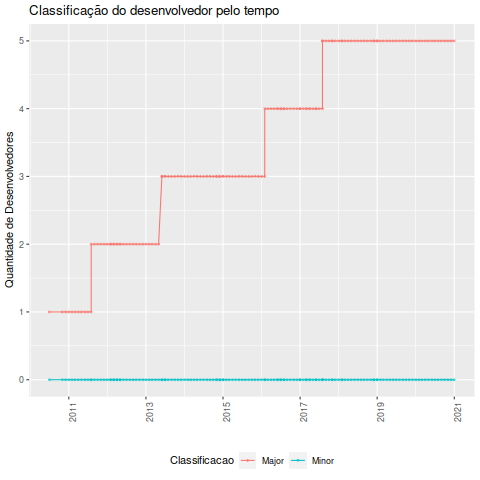

The table this chart was drawn from, first rows:
Desenvolvedor, Data, Classificacao_ownership, Major, Minor, Total
Arnold D. Robbins, 2010-07-01, Major, 1, 0, 1
Arnold D. Robbins, 2010-11-01, Major, 1, 0, 1
Arnold D. Robbins, 2010-12-01, Major, 1, 0, 1
Arnold D. Robbins, 2011-01-01, Major, 1, 0, 1
Arnold D. Robbins, 2011-02-01, Major, 1, 0, 1
Arnold D. Robbins, 2011-03-01, Major, 1, 0, 1
Arnold D. Robbins, 2011-04-01, Major, 1, 0, 1
Arnold D. Robbins, 2011-05-01, Major, 1, 0, 1
Arnold D. Robbins, 2011-06-01, Major, 1, 0, 1
Arnold D. Robbins, 2011-07-01, Major, 1, 0, 1
Arnold D. Robbins, 2011-08-01, Major, 1, 0, 1
John Haque, 2011-08-01, Major, 2, 0, 2
Arnold D. Robbins, 2011-09-01, Major, 2, 0, 2
Arnold D. Robbins, 2011-10-01, Major, 2, 0, 2
Arnold D. Robbins, 2011-11-01, Major, 2, 0, 2
Arnold D. Robbins, 2011-12-01, Major, 2, 0, 2
Arnold D. Robbins, 2012-01-01, Major, 2, 0, 2
Arnold D. Robbins, 2012-02-01, Major, 2, 0, 2
John Haque, 2012-02-01, Major, 2, 0, 2
Arnold D. Robbins, 2012-03-01, Major, 2, 0, 2
John Haque, 2012-03-01, Major, 2, 0, 2
Arnold D. Robbins, 2012-04-01, Major, 2, 0, 2
John Haque, 2012-04-01, Major, 2, 0, 2
Arnold D. Robbins, 2012-05-01, Major, 2, 0, 2
John Haque, 2012-05-01, Major, 2, 0, 2
Arnold D. Robbins, 2012-06-01, Major, 2, 0, 2
Arnold D. Robbins, 2012-07-01, Major, 2, 0, 2
Arnold D. Robbins, 2012-08-01, Major, 2, 0, 2
Arnold D. Robbins, 2012-09-01, Major, 2, 0, 2
Arnold D. Robbins, 2012-10-01, Major, 2, 0, 2
Arnold D. Robbins, 2012-11-01, Major, 2, 0, 2
Arnold D. Robbins, 2012-12-01, Major, 2, 0, 2
Arnold D. Robbins, 2013-01-01, Major, 2, 0, 2
Arnold D. Robbins, 2013-02-01, Major, 2, 0, 2
Arnold D. Robbins, 2013-03-01, Major, 2, 0, 2
Arnold D. Robbins, 2013-04-01, Major, 2, 0, 2
Arnold D. Robbins, 2013-05-01, Major, 2, 0, 2
Andrew J. Schorr, 2013-06-01, Major, 3, 0, 3
Arnold D. Robbins, 2013-06-01, Major, 3, 0, 3
Andrew J. Schorr, 2013-07-01, Major, 3, 0, 3
Arnold D. Robbins, 2013-07-01, Major, 3, 0, 3
Arnold D. Robbins, 2013-08-01, Major, 3, 0, 3
Arnold D. Robbins, 2013-09-01, Major, 3, 0, 3
Arnold D. Robbins, 2013-10-01, Major, 3, 0, 3
Arnold D. Robbins, 2013-11-01, Major, 3, 0, 3
Arnold D. Robbins, 2013-12-01, Major, 3, 0, 3
Arnold D. Robbins, 2014-01-01, Major, 3, 0, 3
Arnold D. Robbins, 2014-02-01, Major, 3, 0, 3
Arnold D. Robbins, 2014-03-01, Major, 3, 0, 3
Arnold D. Robbins, 2014-04-01, Major, 3, 0, 3
Arnold D. Robbins, 2014-05-01, Major, 3, 0, 3
Arnold D. Robbins, 2014-06-01, Major, 3, 0, 3
Arnold D. Robbins, 2014-07-01, Major, 3, 0, 3
Arnold D. Robbins, 2014-08-01, Major, 3, 0, 3
Arnold D. Robbins, 2014-09-01, Major, 3, 0, 3
Arnold D. Robbins, 2014-10-01, Major, 3, 0, 3
Andrew J. Schorr, 2014-11-01, Major, 3, 0, 3
Arnold D. Robbins, 2014-11-01, Major, 3, 0, 3
Andrew J. Schorr, 2014-12-01, Major, 3, 0, 3
Arnold D. Robbins, 2014-12-01, Major, 3, 0, 3
... 88 more rows
